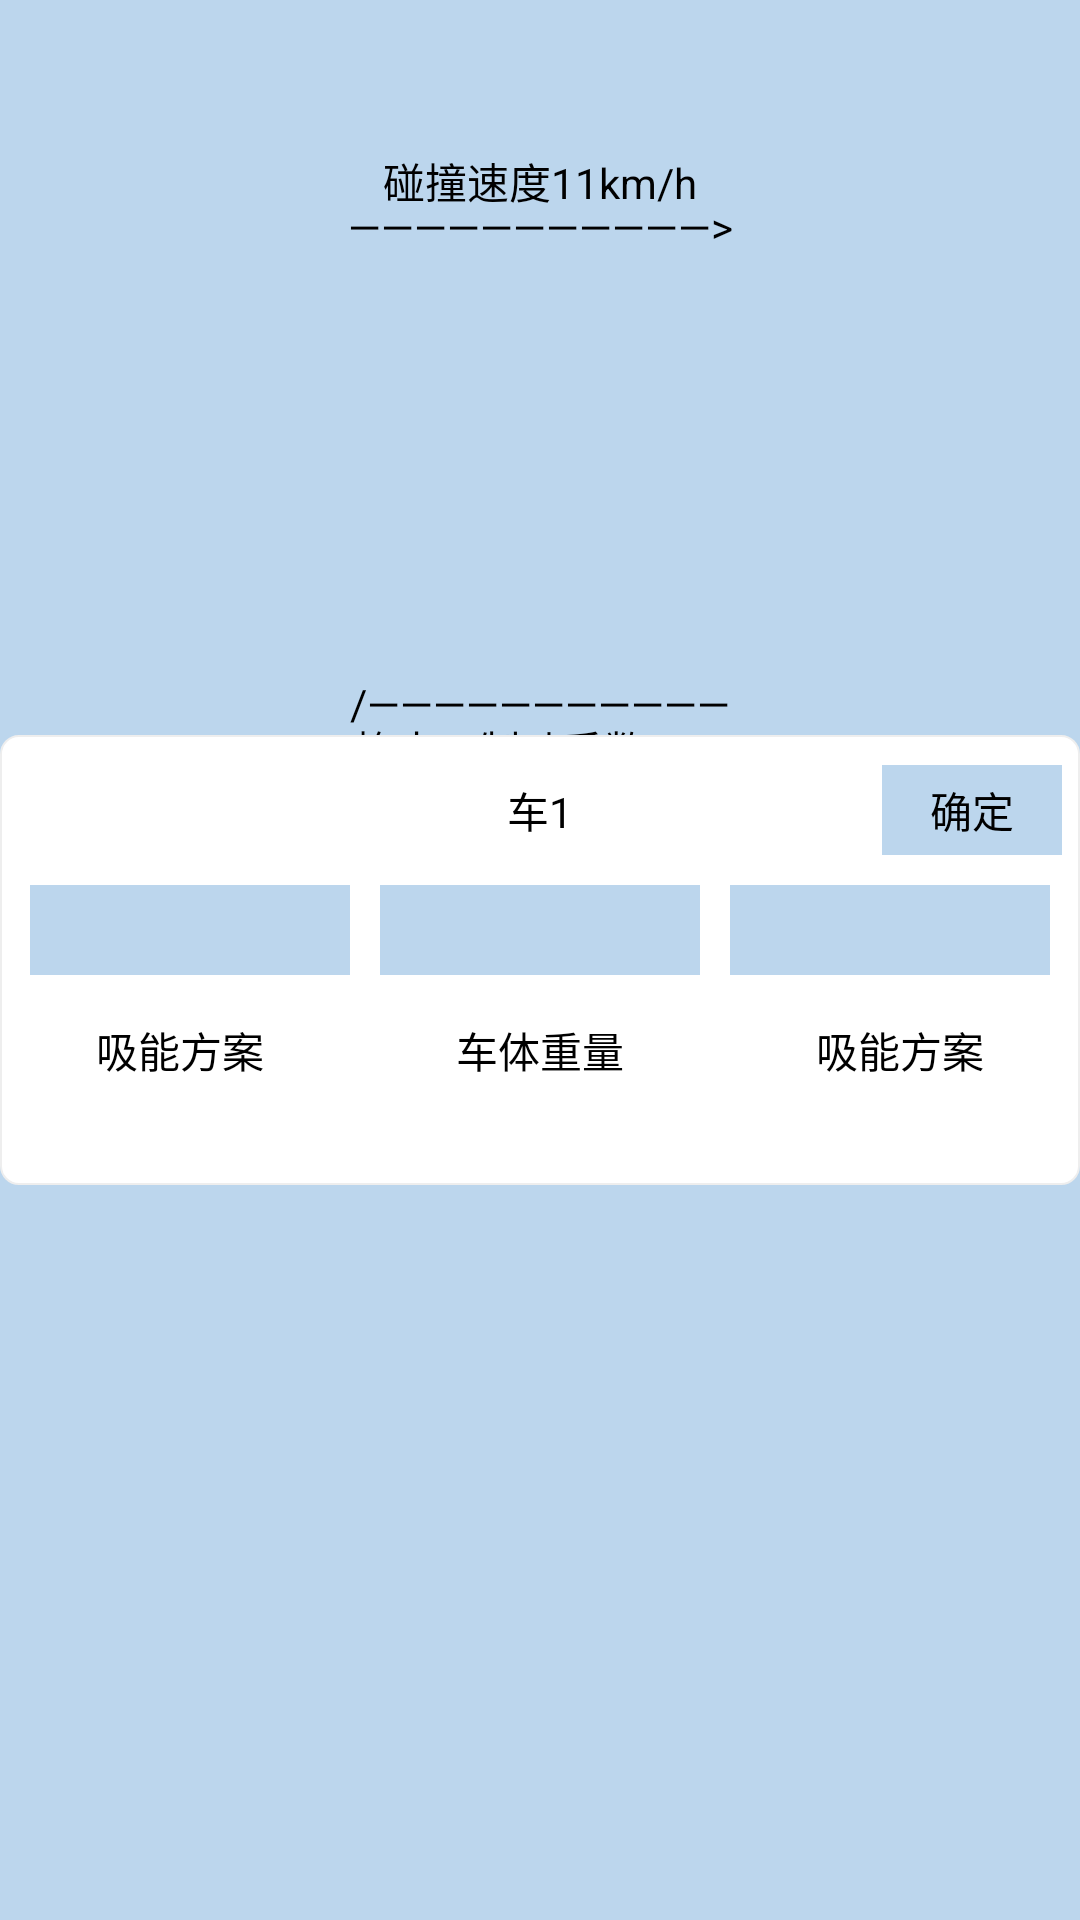

Here is an Android app screen rendered from its layout file. Give the layout XML and the strings, colors and styles it references.
<!-- AndroidManifest.xml: application theme AppTheme -->
<!-- res/layout/fragment_cem_design.xml -->
<RelativeLayout xmlns:android="http://schemas.android.com/apk/res/android"
    xmlns:tools="http://schemas.android.com/tools"
    android:layout_width="match_parent"
    android:layout_height="match_parent"
    android:background="@color/bg_activity"
    tools:context="com.lpy.cansinga.fragment.CemDesignFragment">

    <LinearLayout
        android:layout_width="match_parent"
        android:layout_height="match_parent"
        android:orientation="vertical">

        <TextView
            android:id="@+id/crash_speed_text"
            android:layout_width="match_parent"
            android:layout_height="wrap_content"
            android:layout_marginTop="50dp"
            android:gravity="center"
            android:text="碰撞速度11km/h"
            android:textColor="@android:color/black"
            android:textSize="14sp" />

        <TextView
            android:layout_width="match_parent"
            android:layout_height="wrap_content"
            android:layout_marginLeft="60dp"
            android:layout_marginRight="60dp"
            android:layout_marginTop="-5dp"
            android:gravity="center"
            android:text="———————————>"
            android:textColor="@android:color/black" />

        <android.support.v7.widget.RecyclerView
            android:id="@+id/first_car_recycleview"
            android:layout_width="match_parent"
            android:layout_height="50dp"
            android:layout_centerInParent="true"
            android:layout_marginLeft="10dp"
            android:layout_marginTop="10dp" />

        <android.support.v7.widget.RecyclerView
            android:id="@+id/second_car_recycleview"
            android:layout_width="match_parent"
            android:layout_height="50dp"
            android:layout_centerInParent="true"
            android:layout_marginLeft="10dp"
            android:layout_marginTop="20dp" />

        <TextView
            android:layout_width="match_parent"
            android:layout_height="wrap_content"
            android:layout_marginLeft="60dp"
            android:layout_marginRight="60dp"
            android:layout_marginTop="10dp"
            android:gravity="center"
            android:text="/———————————"
            android:textColor="@android:color/black" />

        <TextView
            android:id="@+id/braking_coefficient_text"
            android:layout_width="match_parent"
            android:layout_height="wrap_content"
            android:layout_marginTop="-5dp"
            android:gravity="center"
            android:text="静止，制动系数0.15"
            android:textColor="@android:color/black"
            android:textSize="14sp" />
    </LinearLayout>

    <LinearLayout
        android:id="@+id/car_design_linear"
        android:layout_width="400dp"
        android:layout_height="150dp"
        android:layout_centerInParent="true"
        android:background="@drawable/bg_checked_no"
        android:orientation="vertical">

        <RelativeLayout
            android:layout_width="match_parent"
            android:layout_height="50dp"
            android:orientation="horizontal">

            <TextView
                android:id="@+id/car_number_text"
                android:layout_width="wrap_content"
                android:layout_height="wrap_content"
                android:layout_centerInParent="true"
                android:text="车1"
                android:textColor="@android:color/black" />

            <TextView
                android:id="@+id/commit_text"
                android:layout_width="60dp"
                android:layout_height="30dp"
                android:layout_alignParentRight="true"
                android:layout_centerVertical="true"
                android:layout_marginRight="6dp"
                android:background="@color/bg_activity"
                android:gravity="center"
                android:text="确定"
                android:textColor="@android:color/black" />
        </RelativeLayout>

        <LinearLayout
            android:layout_width="match_parent"
            android:layout_height="wrap_content"
            android:orientation="horizontal">

            <Spinner
                android:id="@+id/spinner1"
                android:layout_width="0dp"
                android:layout_height="30dp"
                android:layout_marginLeft="10dp"
                android:layout_marginRight="10dp"
                android:layout_weight="1"
                android:background="@color/bg_activity"
                android:gravity="center"
                android:spinnerMode="dropdown" />

            <Spinner
                android:id="@+id/spinner2"
                android:layout_width="0dp"
                android:layout_height="30dp"
                android:layout_marginRight="10dp"
                android:layout_weight="1"
                android:background="@color/bg_activity"
                android:gravity="center"
                android:spinnerMode="dropdown" />

            <Spinner
                android:id="@+id/spinner3"
                android:layout_width="0dp"
                android:layout_height="30dp"
                android:layout_marginRight="10dp"
                android:layout_weight="1"
                android:background="@color/bg_activity"
                android:gravity="center"
                android:spinnerMode="dropdown" />
        </LinearLayout>

        <LinearLayout
            android:layout_width="match_parent"
            android:layout_height="30dp"
            android:layout_marginTop="10dp"
            android:orientation="horizontal">

            <TextView
                android:layout_width="0dp"
                android:layout_height="30dp"
                android:layout_alignParentRight="true"
                android:layout_centerVertical="true"
                android:layout_marginLeft="10dp"
                android:layout_marginRight="10dp"
                android:layout_weight="1"
                android:gravity="center"
                android:text="吸能方案"
                android:textColor="@android:color/black" />

            <TextView
                android:layout_width="0dp"
                android:layout_height="30dp"
                android:layout_alignParentRight="true"
                android:layout_centerVertical="true"
                android:layout_marginLeft="10dp"
                android:layout_marginRight="10dp"
                android:layout_weight="1"
                android:gravity="center"
                android:text="车体重量"
                android:textColor="@android:color/black" />

            <TextView
                android:layout_width="0dp"
                android:layout_height="30dp"
                android:layout_alignParentRight="true"
                android:layout_centerVertical="true"
                android:layout_marginLeft="10dp"
                android:layout_marginRight="10dp"
                android:layout_weight="1"
                android:gravity="center"
                android:text="吸能方案"
                android:textColor="@android:color/black" />
        </LinearLayout>
    </LinearLayout>
</RelativeLayout>
<!-- resources referenced by this layout -->
<resources>
  <color name="bg_activity">#BCD6ED</color>
  <!-- drawable bg_checked_no (drawable) -->
  <?xml version="1.0" encoding="utf-8"?>
  <shape xmlns:android="http://schemas.android.com/apk/res/android"
      android:shape="rectangle">
      <solid android:color="@android:color/white" />
      <stroke
          android:width="0.5dp"
          android:color="#eeeeee" />
      <corners android:radius="6dp" />
  </shape>
  <style name="AppTheme" parent="Theme.AppCompat.Light.DarkActionBar">
          
          <item name="colorPrimary">@color/colorPrimary</item>
          <item name="colorPrimaryDark">@color/colorPrimaryDark</item>
          <item name="colorAccent">@color/colorAccent</item>
          <item name="android:windowBackground">@mipmap/image_welcome</item>
      </style>
  <color name="colorPrimary">#3F51B5</color>
  <color name="colorPrimaryDark">#303F9F</color>
  <color name="colorAccent">#FF4081</color>
</resources>
